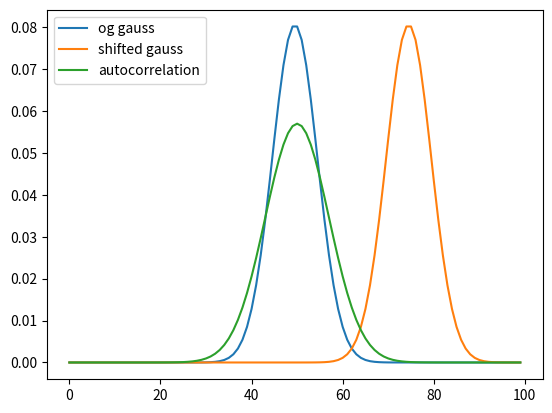

This chart was generated by the following Python code:
import numpy as np 
import matplotlib.pyplot as plt 

# correlation + convolution 
# take autocorrelation of shifted gaussian

# get shifted function
def conv(array, shift):
    f = array
    # make delta function
    g=0*f # 0 everywhere else
    g[int(shift)]=1 # except at shift point

    # normalize
    f=f/f.sum()
    g=g/g.sum()

    # go to k-space to perform convolution
    h=np.fft.irfft(np.fft.rfft(f)*np.fft.rfft(g),len(array))
    return h

# get correlation function
def corr(arr1, arr2):
    f = arr1
    g = arr2
    f=f/f.sum()
    g=g/g.sum()

    h = np.fft.fftshift(np.fft.irfft(np.fft.rfft(f)*np.conjugate(np.fft.rfft(g))))
    return h

# arbitrary gauss function
def gauss(x):
    sigma =1
    return 1/np.sqrt(2*np.pi*sigma**2)*np.exp(-0.5*x**2/sigma**2)  
    
x = np.linspace(-10,10,100)
arr = gauss(x)
shift = len(x)*0.25 #choose arbitary shift
shifted_gauss = conv(arr, shift)

autocorr = corr(shifted_gauss, shifted_gauss) # autocorrelation

plt.plot(arr/arr.sum(), label = 'og gauss')
plt.plot(shifted_gauss, label = 'shifted gauss')
plt.plot(autocorr, label = 'autocorrelation')
plt.legend()
plt.show()

